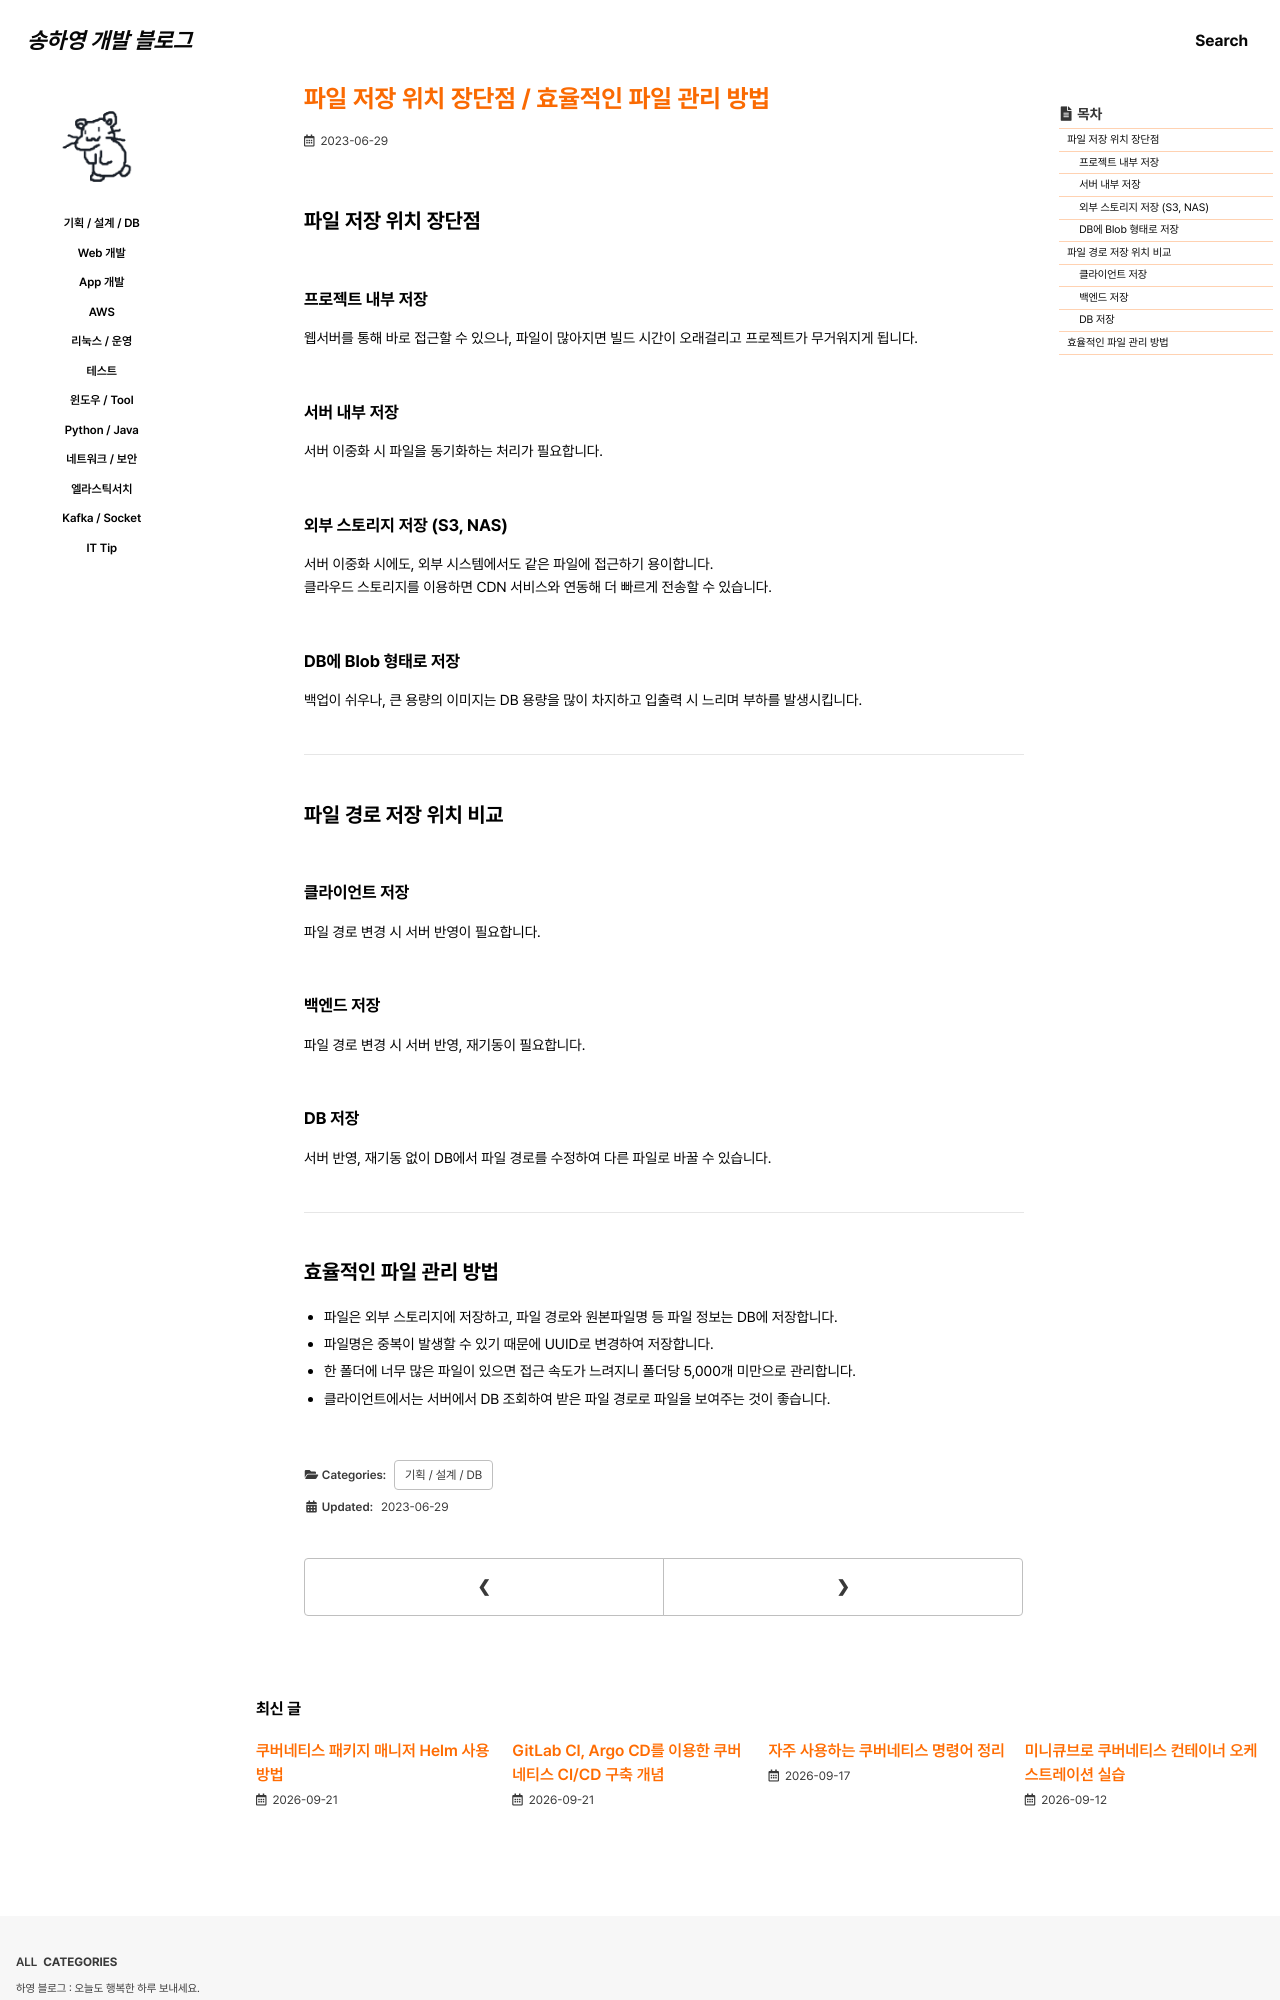

repository: 0songha0/0songha0.github.io · page: plan-design-db/2023-06-29-1.html · generator: jekyll

---
title: "파일 저장 위치 장단점 / 효율적인 파일 관리 방법"
excerpt: ""

categories:
  - plan-design-db
tags:
  - []

permalink: /plan-design-db/2023-06-29-1

toc: true
toc_sticky: true
 
date: 2023-06-29
last_modified_at: 2023-06-29
---

## 파일 저장 위치 장단점

### 프로젝트 내부 저장
웹서버를 통해 바로 접근할 수 있으나, 파일이 많아지면 빌드 시간이 오래걸리고 프로젝트가 무거워지게 됩니다.

### 서버 내부 저장
서버 이중화 시 파일을 동기화하는 처리가 필요합니다.

### 외부 스토리지 저장 (S3, NAS)
서버 이중화 시에도, 외부 시스템에서도 같은 파일에 접근하기 용이합니다.  
클라우드 스토리지를 이용하면 CDN 서비스와 연동해 더 빠르게 전송할 수 있습니다.

### DB에 Blob 형태로 저장
백업이 쉬우나, 큰 용량의 이미지는 DB 용량을 많이 차지하고 입출력 시 느리며 부하를 발생시킵니다.

---

## 파일 경로 저장 위치 비교

### 클라이언트 저장
파일 경로 변경 시 서버 반영이 필요합니다.

### 백엔드 저장
파일 경로 변경 시 서버 반영, 재기동이 필요합니다.

### DB 저장
서버 반영, 재기동 없이 DB에서 파일 경로를 수정하여 다른 파일로 바꿀 수 있습니다.

---
